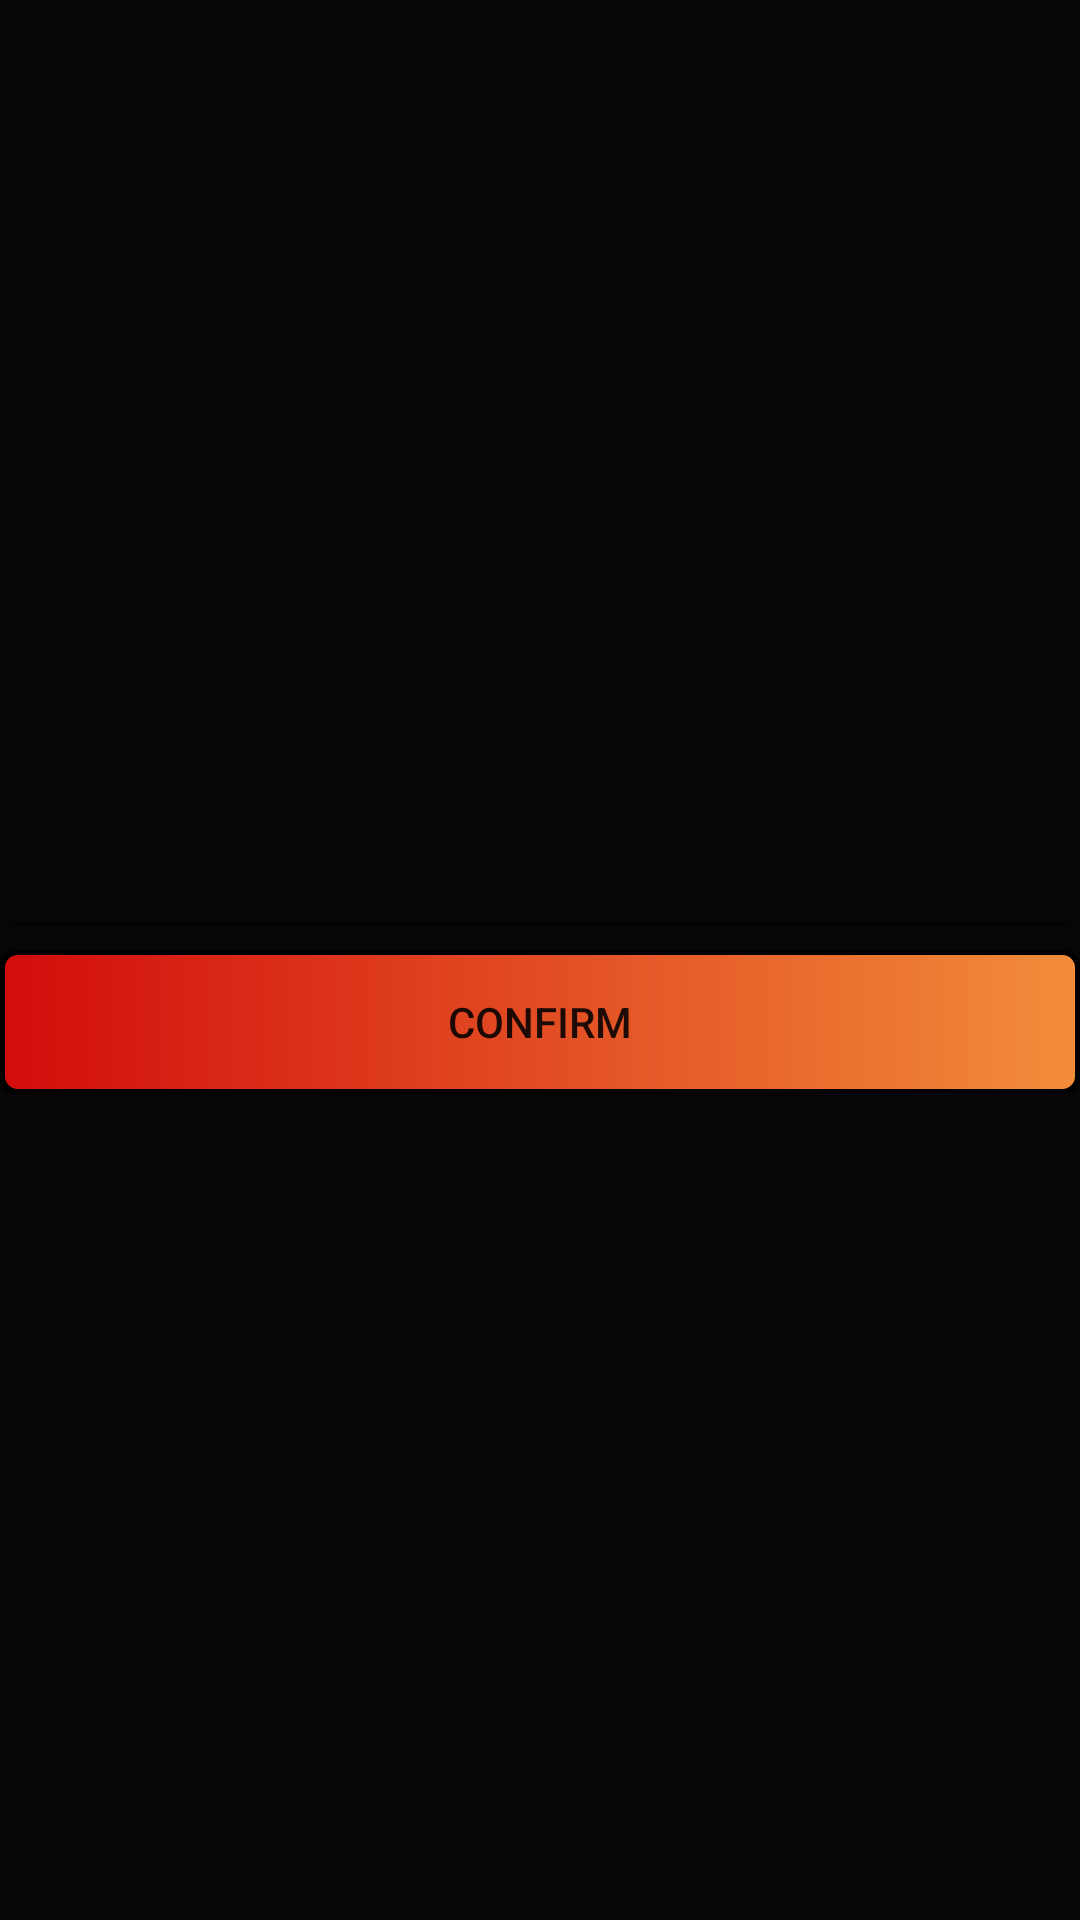

Android layout source for this screen:
<!-- AndroidManifest.xml: application theme AppTheme -->
<!-- res/layout/popup_layout.xml -->
<?xml version="1.0" encoding="utf-8"?>
<RelativeLayout xmlns:android="http://schemas.android.com/apk/res/android"
    android:layout_width="match_parent" android:layout_height="match_parent"
    android:background="#060606"
    android:gravity="center"><![CDATA[

    Button
        android:layout_width="match_parent"
        android:layout_height="wrap_content"
        android:text="Confirm"
        android:id="@+id/button"
        android:layout_below="@+id/editText"
        android:layout_alignParentLeft="true"
        android:layout_alignParentStart="true"
        android:background="#262626"
        android:textColor="#ffffff" />




    ]]>

    <EditText
        android:layout_width="match_parent"
        android:layout_height="wrap_content"
        android:id="@+id/editText"
        android:layout_above="@+id/button2"
        android:textColor="#ffffff"
        android:gravity="center" />

    <Button
        android:layout_width="match_parent"
        android:layout_height="wrap_content"
        android:text="Confirm"
        android:id="@+id/button2"
        android:background="@drawable/shapemain"
        android:layout_centerVertical="true"
        android:layout_centerHorizontal="true"
        android:layout_alignParentLeft="true"
        android:layout_alignParentStart="true" />
</RelativeLayout>
<!-- resources referenced by this layout -->
<resources>
  <!-- drawable shapemain (drawable) -->
  <?xml version="1.0" encoding="utf-8"?>
  <shape xmlns:android="http://schemas.android.com/apk/res/android"
      android:shape="rectangle">
      <gradient android:startColor="#FFF28D3A"
          android:endColor="#d20c0c"
          android:angle="180" />
      <corners android:radius="5dp" />
      <stroke android:width="5px" android:color="#000000" />
  </shape>
  <style name="AppTheme" parent="Theme.AppCompat.Light.DarkActionBar">
          
      </style>
</resources>
